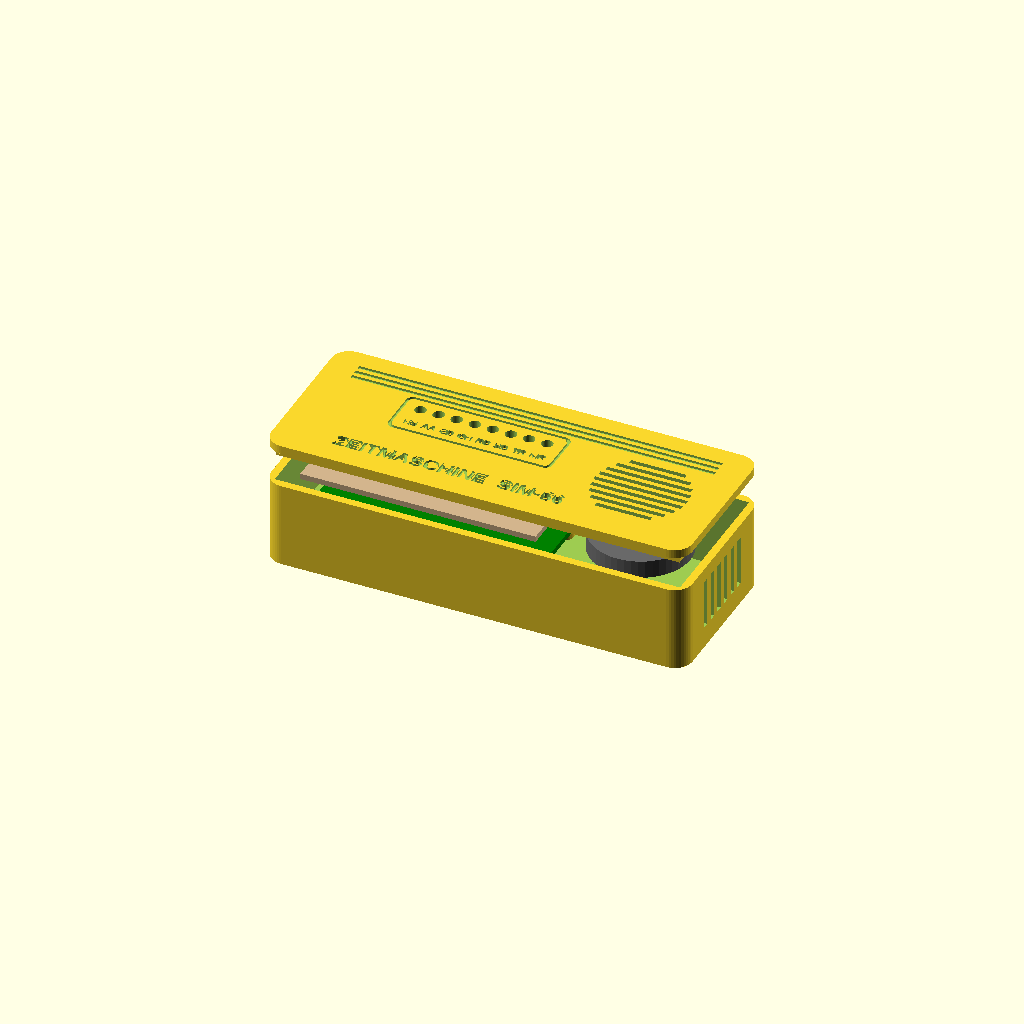
Cell 1: the model at its default parameters.
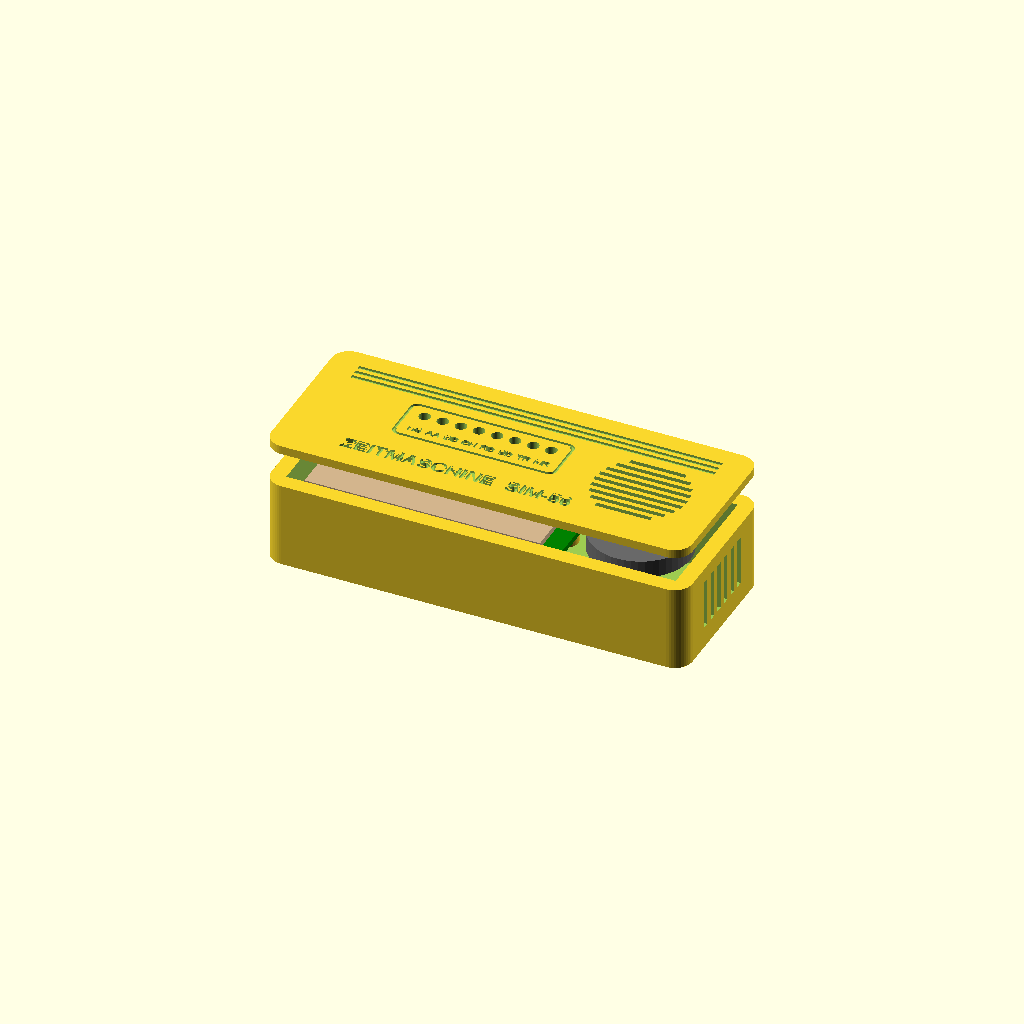
Cell 2: the same model with wall = 4.4.
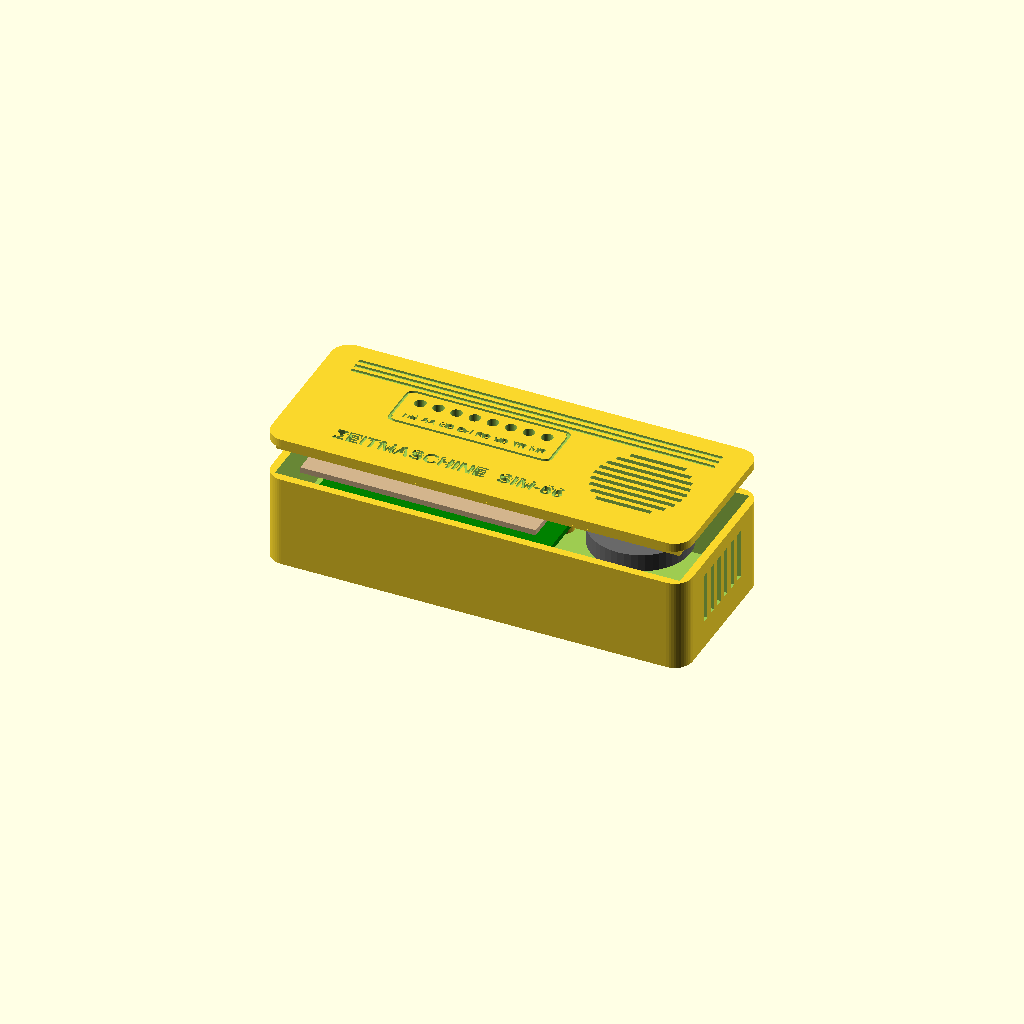
Cell 3 — floor_t set to 4, the other parameters unchanged.
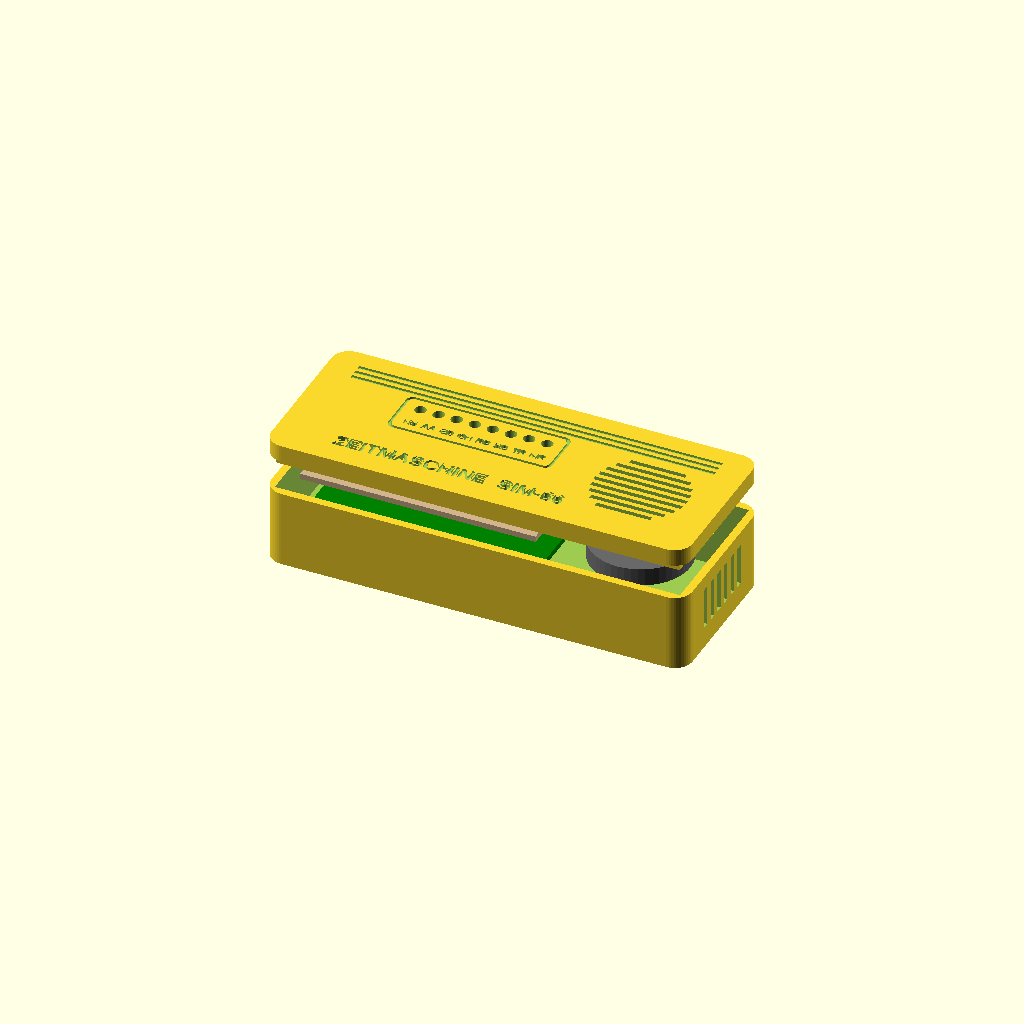
Cell 4: lid_t = 4.8 (everything else at default).
One fixed orthographic camera (rotation 55°, 0°, 25°; colour scheme Cornfield) for every cell.
OpenSCAD source file hardware/case/desk.scad:
// Zeitmaschine SIM-56 desk modem - a small 90s-style desktop modem, OpenSCAD 2021.01+
// Same carrier board as the stick. The Pi is connected by a micro-USB cable
// (its "USB" data port powers it and carries the network) - no USB adapter needed.
//
// Export:  openscad -D 'part="bottom"' -o desk-bottom.stl desk.scad
//          openscad -D 'part="lid"'    -o desk-lid.stl    desk.scad
// License: CERN-OHL-P-2.0
part = "assembly";            // "bottom", "lid", "assembly"

/* [Printer] */
wall    = 2.2;
floor_t = 2.0;
lid_t   = 2.4;
clr     = 0.4;
lip_clr = 0.25;
$fn     = 48;

/* [Size] */
out_l    = 118;               // width
out_d    = 46;                // depth
r_corner = 5;
feet_h   = 1.5;

/* [Boards] */
pi_l = 65; pi_w = 30; pcb_t = 1.6;
pi_holes = [[3.5, 3.5], [61.5, 3.5], [3.5, 26.5], [61.5, 26.5]];
boss_h   = 3;
standoff = 11;
sd_space = 1.5;               // gap between the Pi's SD end and the left wall
usb_x    = 41.4;              // micro-USB "USB" (data) port centre, from the Pi's left edge
pwr_x    = 54.0;              // micro-USB "PWR" port centre
port_w   = 12; port_h = 8;    // openings for cable plugs
sd_w = 13; sd_h = 3.2; sd_y = 15;

/* [Front panel] */
led_d = 3.2; led_base = 3; led_h = 5.3; led_proud = 1.0;
led_pitch = 5.08; led_x0 = 26.15; led_y = 13.8;      // Pi coordinates, same as the stick
labels = ["HS", "AA", "CD", "OH", "RD", "SD", "TR", "MR"];
engrave = 0.6;
font = "Liberation Sans:style=Bold";

/* [Speaker] */
speaker = true;
spk_d = 28;                   // 28 mm, 8 ohm, up to ~6 mm tall
spk_xy = [96, 21];            // centre in case coordinates

// ------------------------------------------------------------------ derived
in_l = out_l - 2 * wall; in_d = out_d - 2 * wall;
pi_x0 = wall + clr + sd_space;              // Pi's left edge
rear_in = wall + in_d - clr;                // the Pi's port edge faces the rear wall
PX = function(px) pi_x0 + px;               // Pi -> case coordinates
PY = function(py) rear_in - py;
z_pi      = floor_t + boss_h;
z_carrier = z_pi + pcb_t + standoff;
z_ledtop  = z_carrier + pcb_t + led_base + led_h;
H         = z_ledtop - led_proud;
H_bottom  = H - lid_t;
led_cx    = PX(led_x0 + (len(labels) - 1) * led_pitch / 2);

module rbox(l, w, h, r){ hull() for (x = [r, l - r], y = [r, w - r]) translate([x, y, 0]) cylinder(r = r, h = h); }
module rrect2d(l, w, r){ offset(r) offset(-r) square([l, w]); }

module bottom(){
  difference(){
    union(){
      rbox(out_l, out_d, H_bottom, r_corner);
      for (x = [12, out_l - 12], y = [10, out_d - 10]) translate([x, y, -feet_h]) cylinder(d = 9, h = feet_h + 0.01);
    }
    translate([wall, wall, floor_t]) cube([in_l, in_d, H]);
    // cable openings at the rear: USB (data + power) and PWR
    for (px = [usb_x, pwr_x]) translate([PX(px) - port_w / 2, out_d - wall - 1, z_pi + pcb_t + 1.4 - port_h / 2]) cube([port_w, wall + 2, port_h]);
    // microSD, left side
    translate([-1, PY(sd_y) - sd_w / 2, z_pi - 0.9 - sd_h / 2]) cube([wall + 2, sd_w, sd_h]);
    // screws from below (M2.5), heads recessed
    for (p = pi_holes) translate([PX(p[0]), PY(p[1]), -feet_h - 1]) {
      cylinder(d = 2.8, h = floor_t + boss_h + feet_h + 2);
      cylinder(d = 5.2, h = feet_h + 1 + 1.0);
    }
    // engraved port labels on the rear wall
    for (a = [[usb_x, "USB"], [pwr_x, "PWR"]]) translate([PX(a[0]), out_d - engrave, z_pi + pcb_t + 1.4 + port_h / 2 + 2.2]) rotate([90, 0, 180])
      linear_extrude(engrave + 1) text(a[1], size = 2.6, font = font, halign = "center", valign = "center");
    // side vents
    for (i = [0:5]) translate([out_l - wall - 1, 12 + i * 4, floor_t + 4]) cube([wall + 2, 2, H_bottom - floor_t - 8]);
  }
  for (p = pi_holes) translate([PX(p[0]), PY(p[1]), floor_t - 0.01]) difference(){
    cylinder(d = 6, h = boss_h);
    translate([0, 0, -1]) cylinder(d = 2.8, h = boss_h + 2);
  }
}

module lid(){
  lip_d = 2.5; lip_t = 1.2;
  difference(){
    union(){
      translate([0, 0, H - lid_t]) rbox(out_l, out_d, lid_t, r_corner);
      translate([wall + lip_clr, wall + lip_clr, H - lid_t - lip_d]) difference(){
        cube([in_l - 2 * lip_clr, in_d - 2 * lip_clr, lip_d + 0.01]);
        translate([lip_t, lip_t, -1]) cube([in_l - 2 * lip_clr - 2 * lip_t, in_d - 2 * lip_clr - 2 * lip_t, lip_d + 2]);
      }
      if (speaker) translate([spk_xy[0], spk_xy[1], H - lid_t - 3]) difference(){      // speaker holder ring
        cylinder(d = spk_d + 3.2, h = 3.01); translate([0, 0, -1]) cylinder(d = spk_d + 0.6, h = 5);
      }
    }
    // LEDs, labels and the dark "window" frame around them
    for (i = [0:len(labels) - 1]) {
      lx = PX(led_x0 + i * led_pitch);
      translate([lx, PY(led_y), H - lid_t - 1]) cylinder(d = led_d, h = lid_t + 2);
      translate([lx, PY(led_y) - 6.2, H - engrave]) linear_extrude(engrave + 1)
        text(labels[i], size = 2.2, font = font, halign = "center", valign = "center", spacing = 0.92);
    }
    translate([led_cx - 23, PY(led_y) - 10, H - engrave]) linear_extrude(engrave + 1) difference(){
      rrect2d(46, 14.5, 2); translate([0.8, 0.8]) rrect2d(44.4, 12.9, 1.4);
    }
    // name plate
    translate([led_cx, 8.5, H - engrave]) linear_extrude(engrave + 1)
      text("ZEITMASCHINE  SIM-56", size = 4.2, font = font, halign = "center", valign = "center");
    // rear ribs, like the classic desk modems
    for (i = [0:2]) translate([8, out_d - 6.5 - i * 2.2, H - engrave]) cube([out_l - 16, 1.1, engrave + 1]);
    // speaker grille: horizontal slots
    if (speaker) for (j = [-4:4]) {
      w = 2 * sqrt(max(0, pow(spk_d / 2 - 1, 2) - pow(j * 2.6, 2)));
      if (w > 3) translate([spk_xy[0] - w / 2, spk_xy[1] + j * 2.6 - 0.65, H - lid_t - 1]) cube([w, 1.3, lid_t + 2]);
    }
  }
}

module boards(){
  color("green") translate([PX(0), PY(pi_w), z_pi]) cube([pi_l, pi_w, pcb_t]);
  color("tan")   translate([PX(0), PY(pi_w), z_carrier]) cube([66, pi_w, pcb_t]);
  for (i = [0:7]) color(i == 0 ? "orange" : i == 7 ? "lime" : "red")
    translate([PX(led_x0 + i * led_pitch), PY(led_y), z_carrier + pcb_t + led_base]) cylinder(d = 3, h = led_h);
  color("silver") for (px = [usb_x, pwr_x]) translate([PX(px) - 4, rear_in - 5, z_pi + pcb_t]) cube([8, 5.5, 2.6]);
  if (speaker) color("dimgray") translate([spk_xy[0], spk_xy[1], H - lid_t - 5]) cylinder(d = spk_d, h = 5);
}

if (part == "bottom") translate([0, 0, feet_h]) bottom();
else if (part == "lid") translate([0, out_d, H]) rotate([180, 0, 0]) lid();
else { bottom(); boards(); translate([0, 0, 10]) lid(); }
echo(str("Desk modem outside: ", out_l, " x ", out_d, " x ", H + feet_h, " mm"));
Parameter table extracted from the source (name, type, default, range or options):
part: string, default "assembly"
wall: number, default 2.2
floor_t: number, default 2
lid_t: number, default 2.4
clr: number, default 0.4
lip_clr: number, default 0.25
out_l: number, default 118
out_d: number, default 46
r_corner: number, default 5
feet_h: number, default 1.5
boss_h: number, default 3
standoff: number, default 11
sd_space: number, default 1.5
usb_x: number, default 41.4
pwr_x: number, default 54
engrave: number, default 0.6
font: string, default "Liberation Sans:style=Bold"
speaker: bool, default true
spk_d: number, default 28
spk_xy: vector, default [96, 21]
